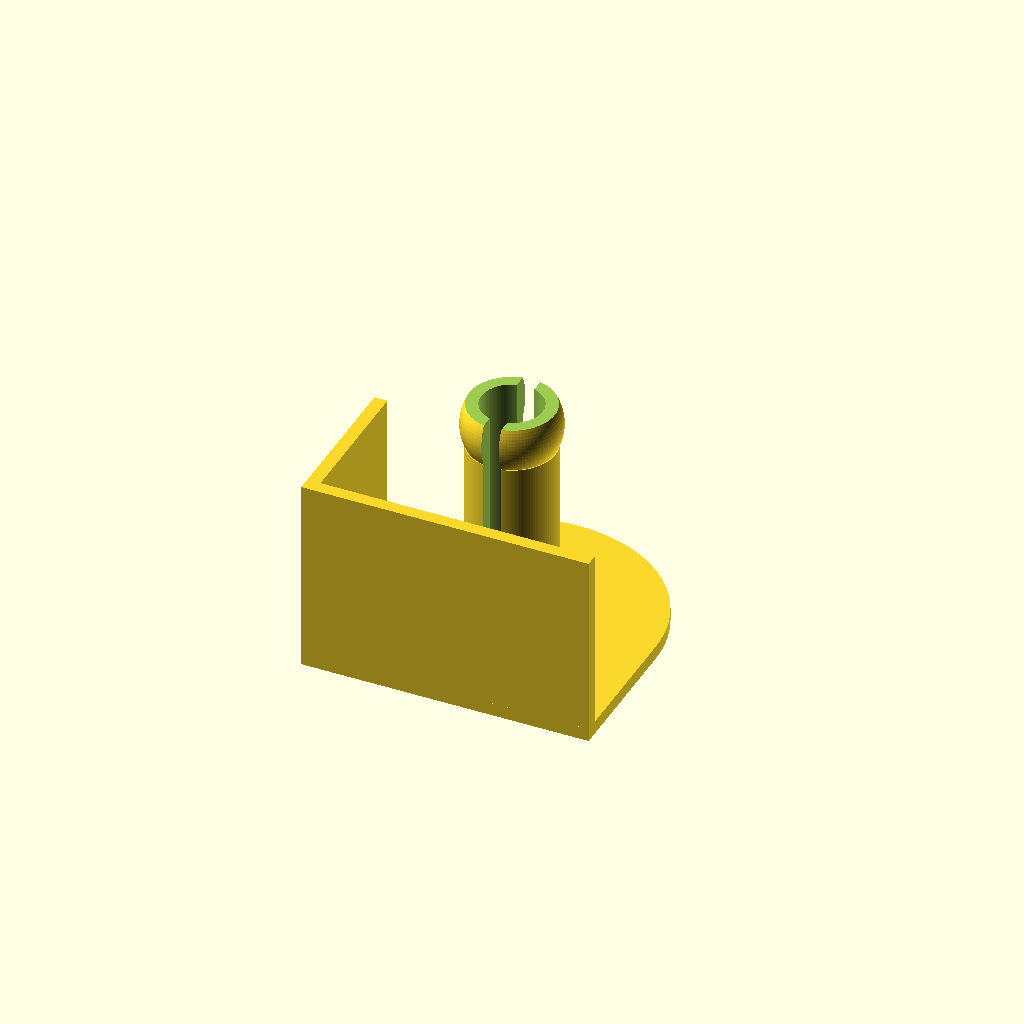
Cell 1: rendered with the file's own defaults.
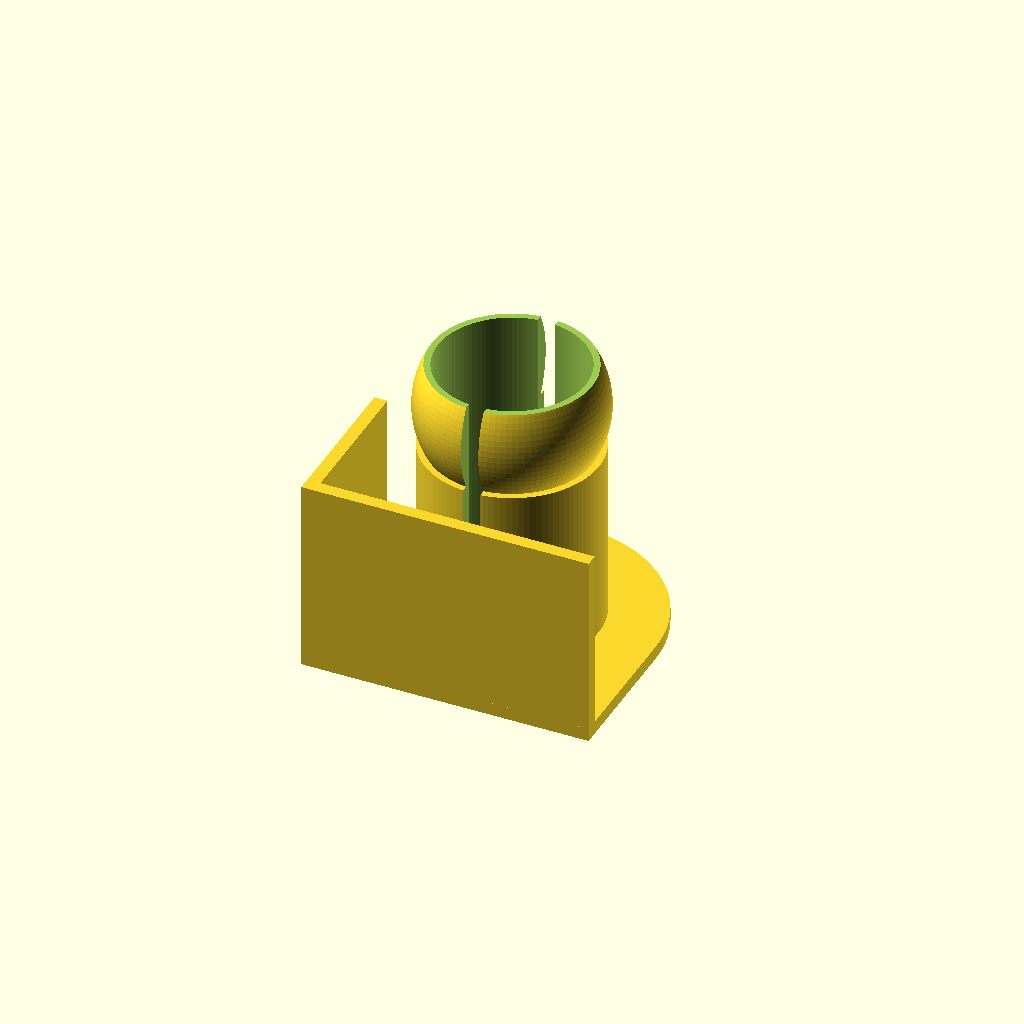
Cell 2 — ID set to 40, the other parameters unchanged.
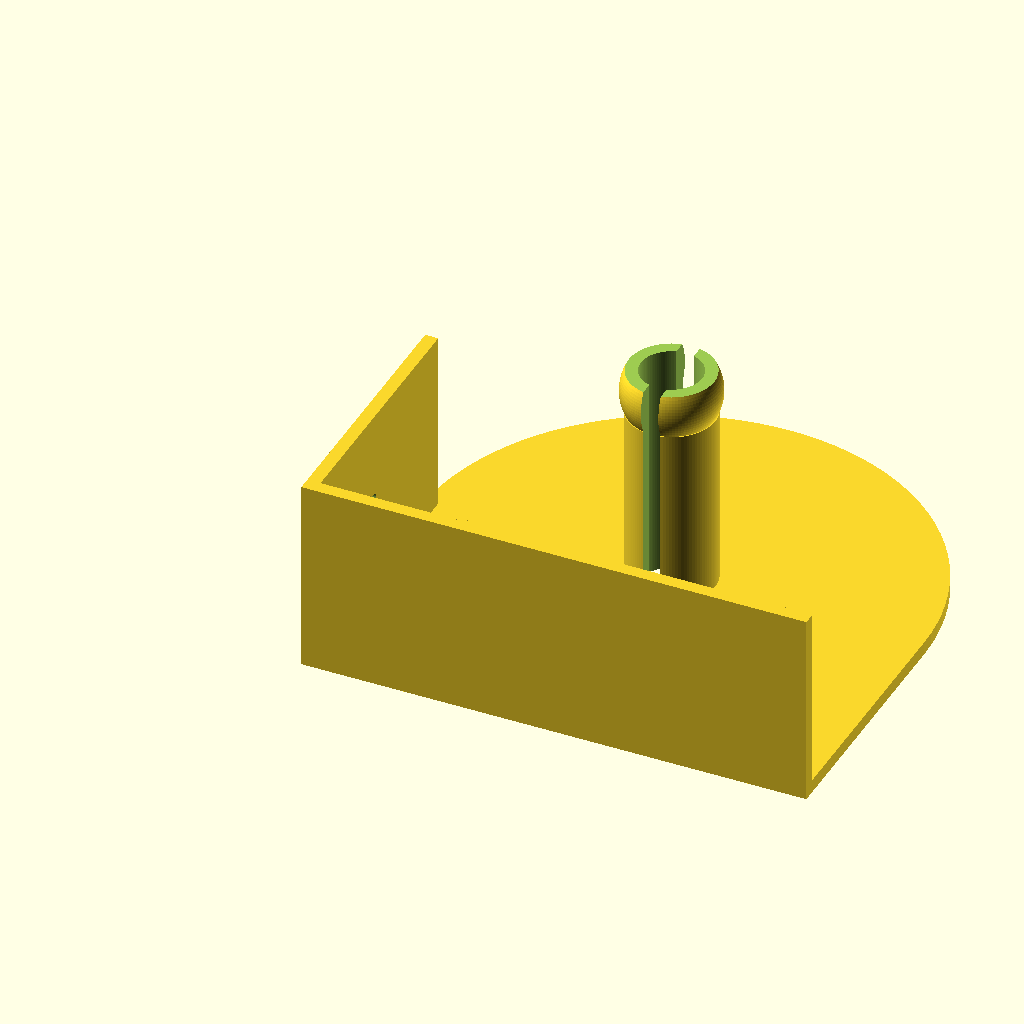
Cell 3: the same model with OD = 100.
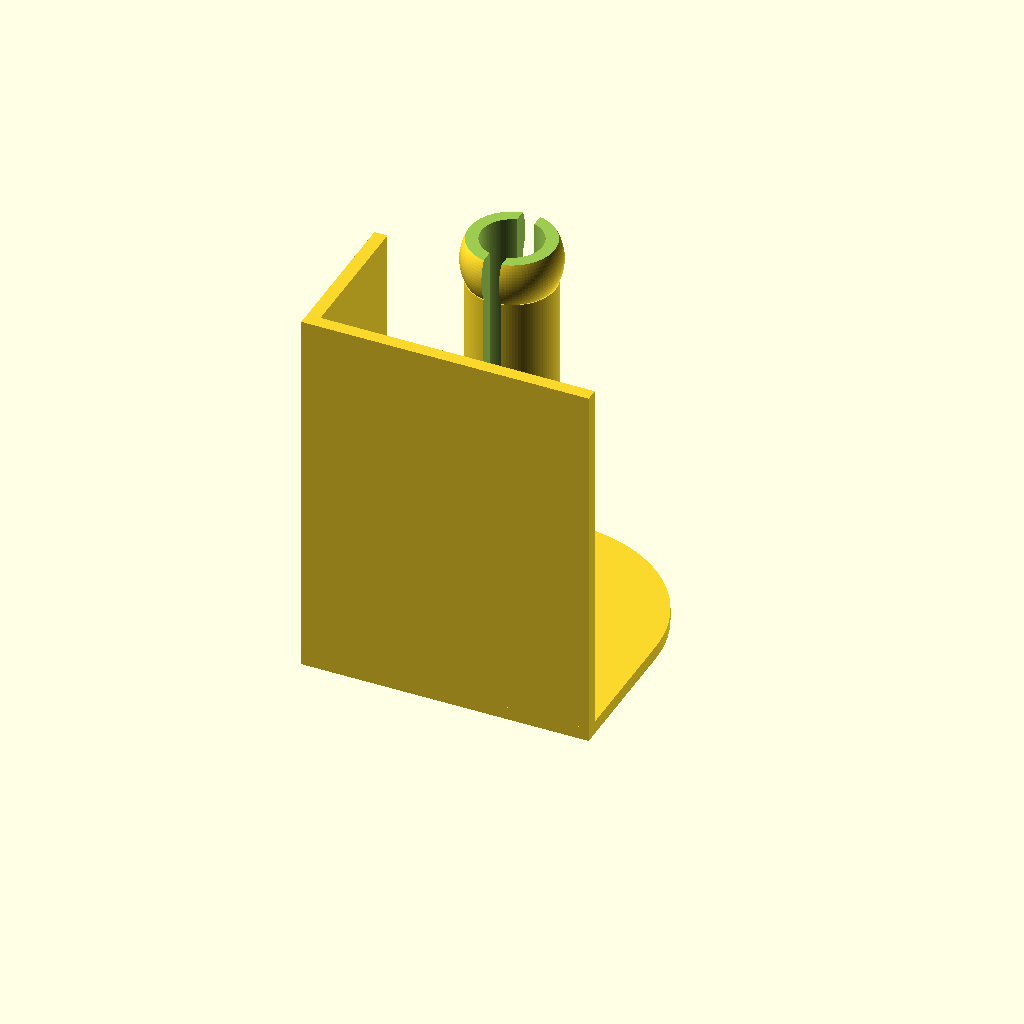
Cell 4: spool_width = 84 (everything else at default).
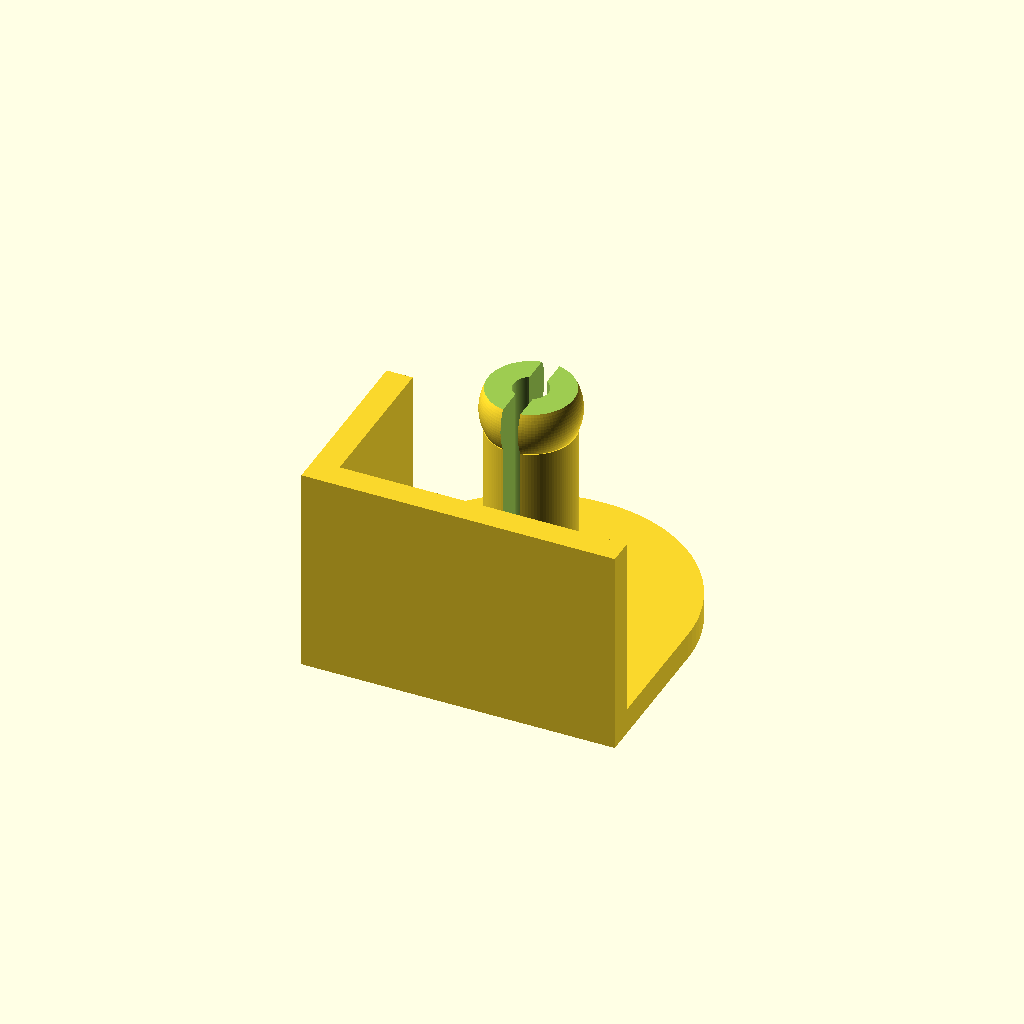
Cell 5: wall_thickness = 6 (everything else at default).
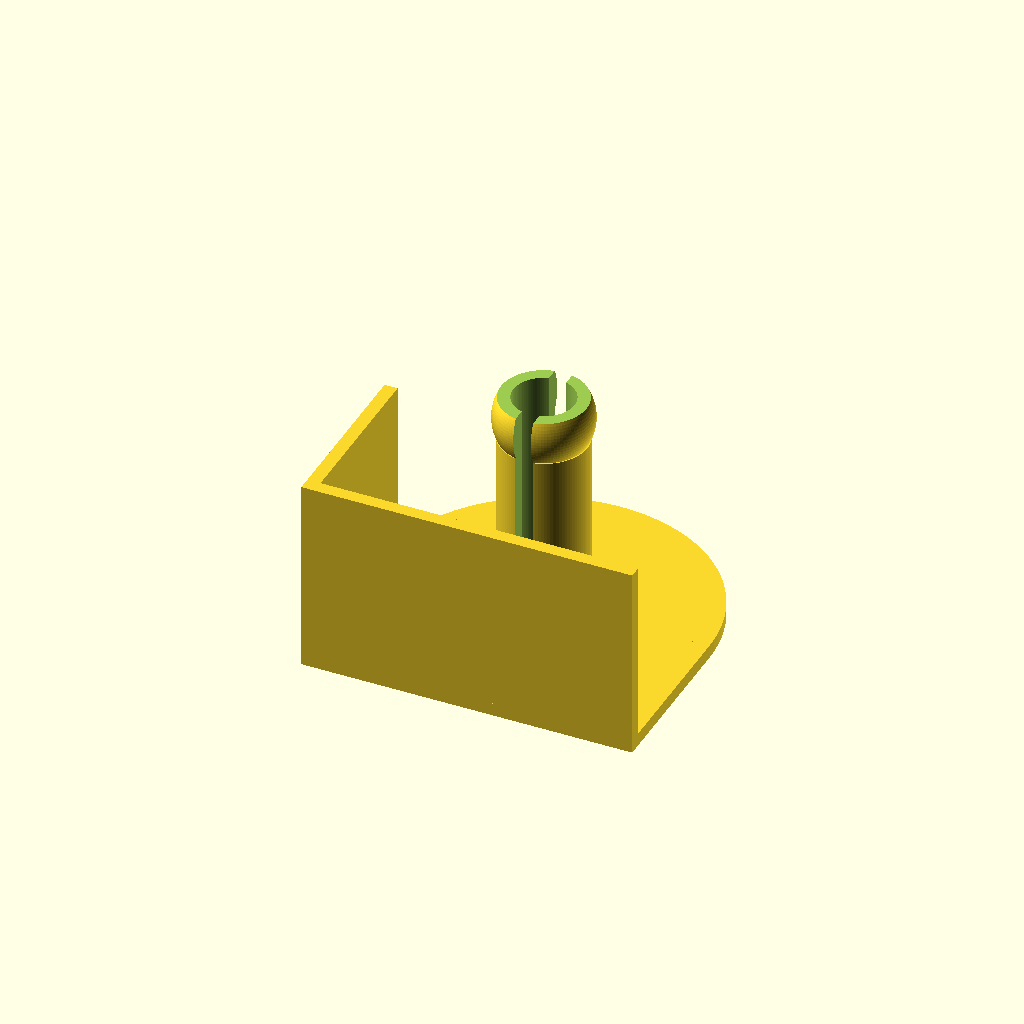
Cell 6: clearance = 10 (everything else at default).
All cells are drawn from one camera (rotation 55°, 0°, 25°, orthographic, colour scheme Cornfield), so only the parameter changes between them.
Source of the model, inputs/thingiverse/files/thing-105814/Untitled/solderHold.scad:
//smoothness
$fn=100;//[10:200]

//Inner diameter of spool in mm
ID=20;

//Outer diameter of spool in mm
OD=50;

//the width of the spool in mm
spool_width=42;

//wall thickness (mm). Recommended minimum 3mm
wall_thickness=3;

//The space between the spool and the walls
clearance=5;

// The dia of the hole for the solder to pass through
hole_size=1.5;

r=OD/2+clearance+wall_thickness;

difference(){
	union(){
		translate([r,r,0])cylinder(wall_thickness,r,r);
		cube([2*r,r,wall_thickness]);
		cube([2*r,wall_thickness,spool_width+wall_thickness]);
		cube([wall_thickness,r+wall_thickness,spool_width+wall_thickness]);
		translate([r,r,0])cylinder(wall_thickness+spool_width,ID/2,ID/2);
		translate([r,r,spool_width+wall_thickness+ID/4])sphere(ID/2+1);
	}
	translate([r,r,-1])cylinder(wall_thickness+spool_width+2*ID,ID/2-wall_thickness,ID/2-wall_thickness);
	translate([r-2,r-ID/2-2,wall_thickness])cube([4,ID+2+2,spool_width+ID+1]);
	translate([r,r,spool_width+wall_thickness+0.5*ID])cylinder(ID,ID/2+1,ID/2+1);
	translate([-1,r/2,spool_width/2+wall_thickness])rotate([0,90,0])cylinder(wall_thickness+2,hole_size,hole_size);
}
Parameter table extracted from the source (name, type, default, range or options):
ID: number, default 20
OD: number, default 50
spool_width: number, default 42
wall_thickness: number, default 3
clearance: number, default 5
hole_size: number, default 1.5
